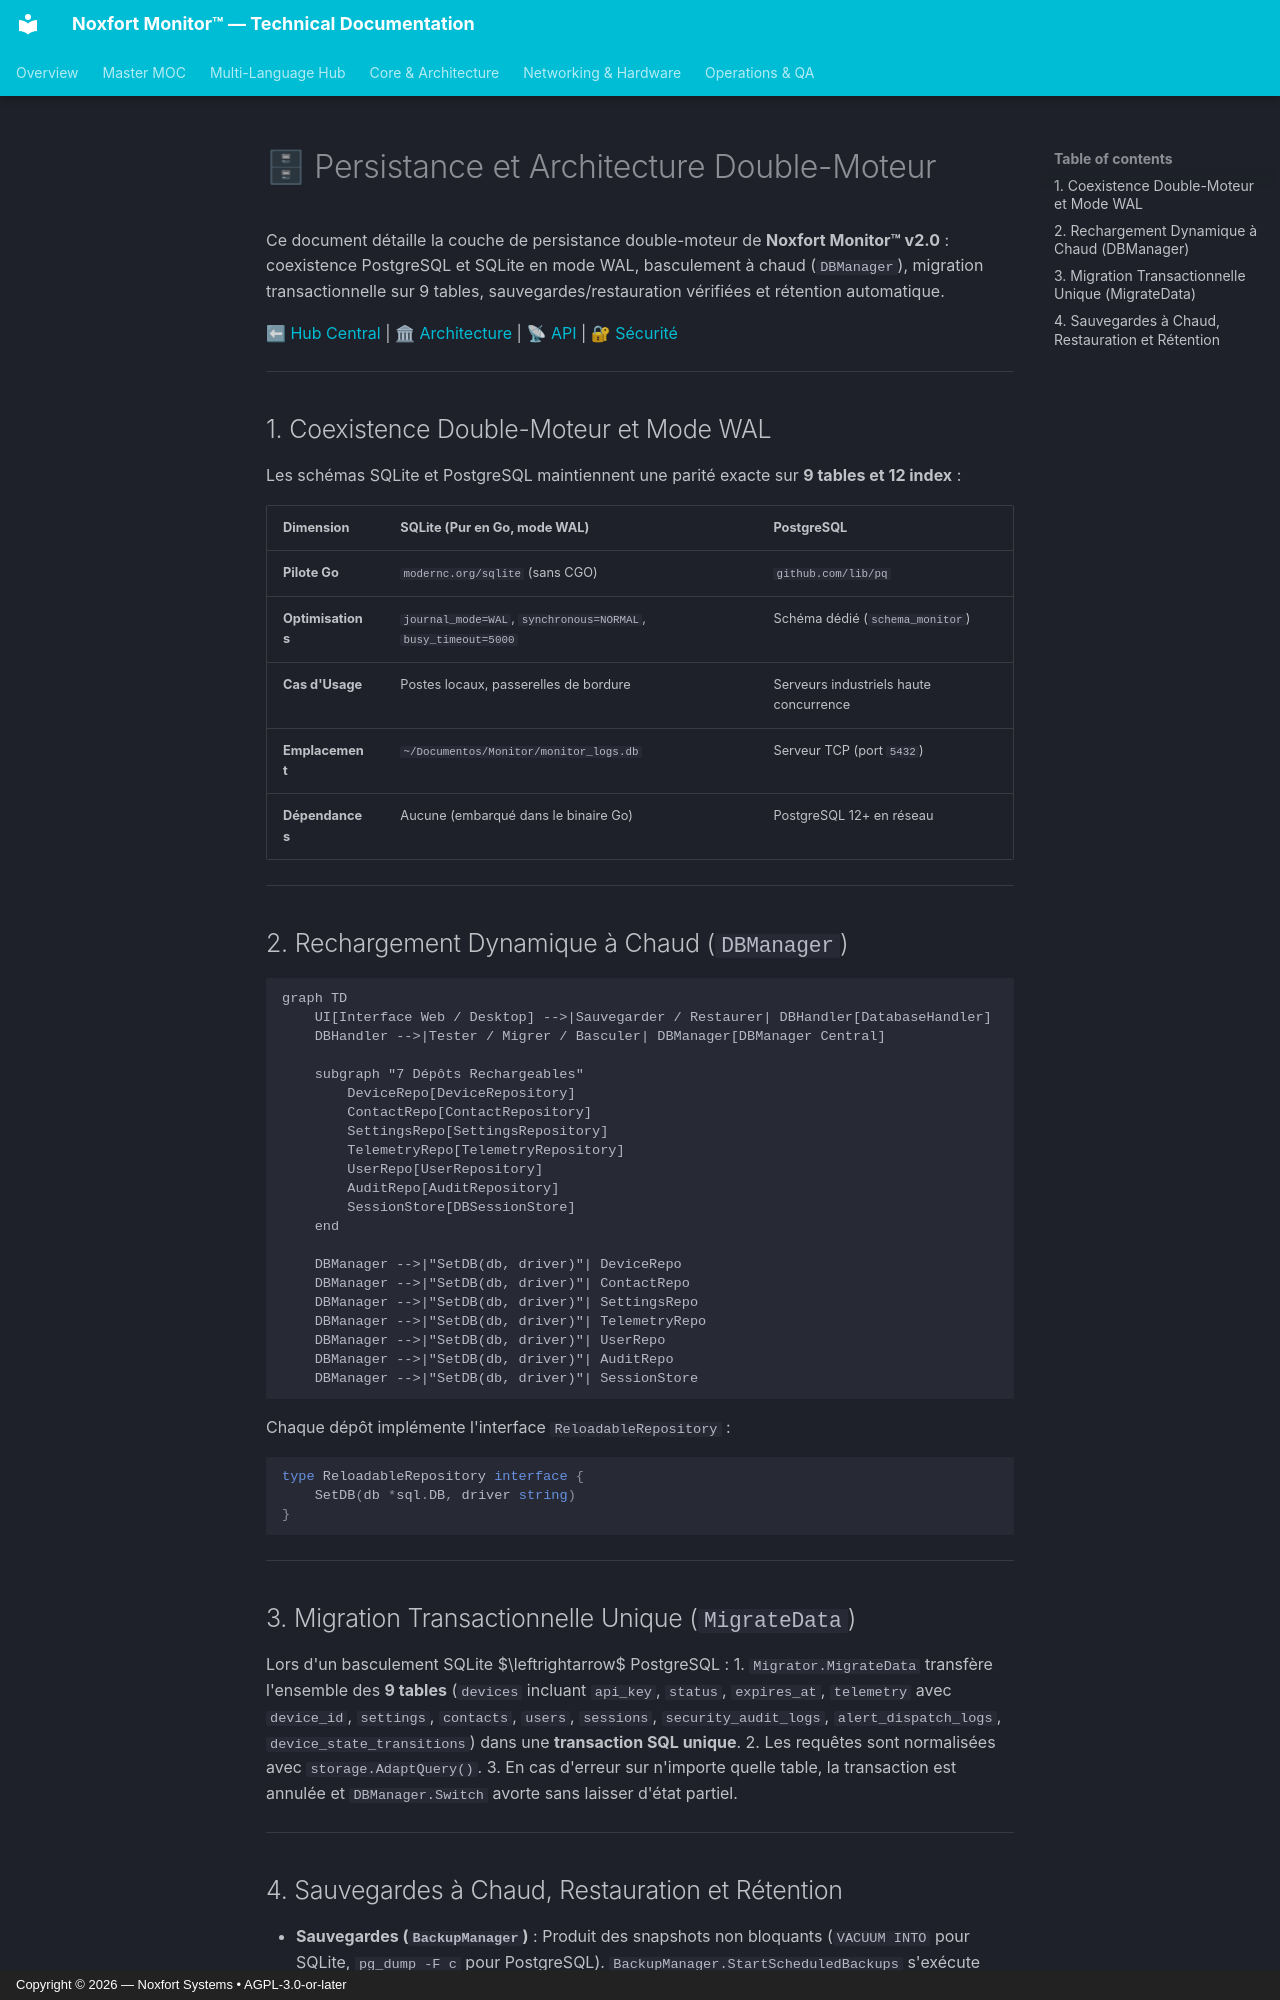

repository: Noxfort-Systems-Brazil/MONITOR · page: fr/database/index.html · generator: mkdocs · copyright: Copyright © 2026 — Noxfort Systems • AGPL-3.0-or-later

# 🗄 Persistance et Architecture Double-Moteur

Ce document détaille la couche de persistance double-moteur de **Noxfort Monitor™ v2.0** : coexistence PostgreSQL et SQLite en mode WAL, basculement à chaud (`DBManager`), migration transactionnelle sur 9 tables, sauvegardes/restauration vérifiées et rétention automatique.

⬅ [Hub Central](../README.md) | 🏛 [Architecture](architecture.md) | 📡 [API](api_reference.md) | 🔐 [Sécurité](security.md)

---

## 1. Coexistence Double-Moteur et Mode WAL

Les schémas SQLite et PostgreSQL maintiennent une parité exacte sur **9 tables et 12 index** :

| Dimension | SQLite (Pur en Go, mode WAL) | PostgreSQL |
|---|---|---|
| **Pilote Go** | `modernc.org/sqlite` (sans CGO) | `github.com/lib/pq` |
| **Optimisations** | `journal_mode=WAL`, `synchronous=NORMAL`, `busy_timeout=5000` | Schéma dédié (`schema_monitor`) |
| **Cas d'Usage** | Postes locaux, passerelles de bordure | Serveurs industriels haute concurrence |
| **Emplacement** | `~/Documentos/Monitor/monitor_logs.db` | Serveur TCP (port `5432`) |
| **Dépendances** | Aucune (embarqué dans le binaire Go) | PostgreSQL 12+ en réseau |

---

## 2. Rechargement Dynamique à Chaud (`DBManager`)

```mermaid
graph TD
    UI[Interface Web / Desktop] -->|Sauvegarder / Restaurer| DBHandler[DatabaseHandler]
    DBHandler -->|Tester / Migrer / Basculer| DBManager[DBManager Central]

    subgraph "7 Dépôts Rechargeables"
        DeviceRepo[DeviceRepository]
        ContactRepo[ContactRepository]
        SettingsRepo[SettingsRepository]
        TelemetryRepo[TelemetryRepository]
        UserRepo[UserRepository]
        AuditRepo[AuditRepository]
        SessionStore[DBSessionStore]
    end

    DBManager -->|"SetDB(db, driver)"| DeviceRepo
    DBManager -->|"SetDB(db, driver)"| ContactRepo
    DBManager -->|"SetDB(db, driver)"| SettingsRepo
    DBManager -->|"SetDB(db, driver)"| TelemetryRepo
    DBManager -->|"SetDB(db, driver)"| UserRepo
    DBManager -->|"SetDB(db, driver)"| AuditRepo
    DBManager -->|"SetDB(db, driver)"| SessionStore
```

Chaque dépôt implémente l'interface `ReloadableRepository` :

```go
type ReloadableRepository interface {
    SetDB(db *sql.DB, driver string)
}
```

---

## 3. Migration Transactionnelle Unique (`MigrateData`)

Lors d'un basculement SQLite $\leftrightarrow$ PostgreSQL :
1. `Migrator.MigrateData` transfère l'ensemble des **9 tables** (`devices` incluant `api_key`, `status`, `expires_at`, `telemetry` avec `device_id`, `settings`, `contacts`, `users`, `sessions`, `security_audit_logs`, `alert_dispatch_logs`, `device_state_transitions`) dans une **transaction SQL unique**.
2. Les requêtes sont normalisées avec `storage.AdaptQuery()`.
3. En cas d'erreur sur n'importe quelle table, la transaction est annulée et `DBManager.Switch` avorte sans laisser d'état partiel.

---
